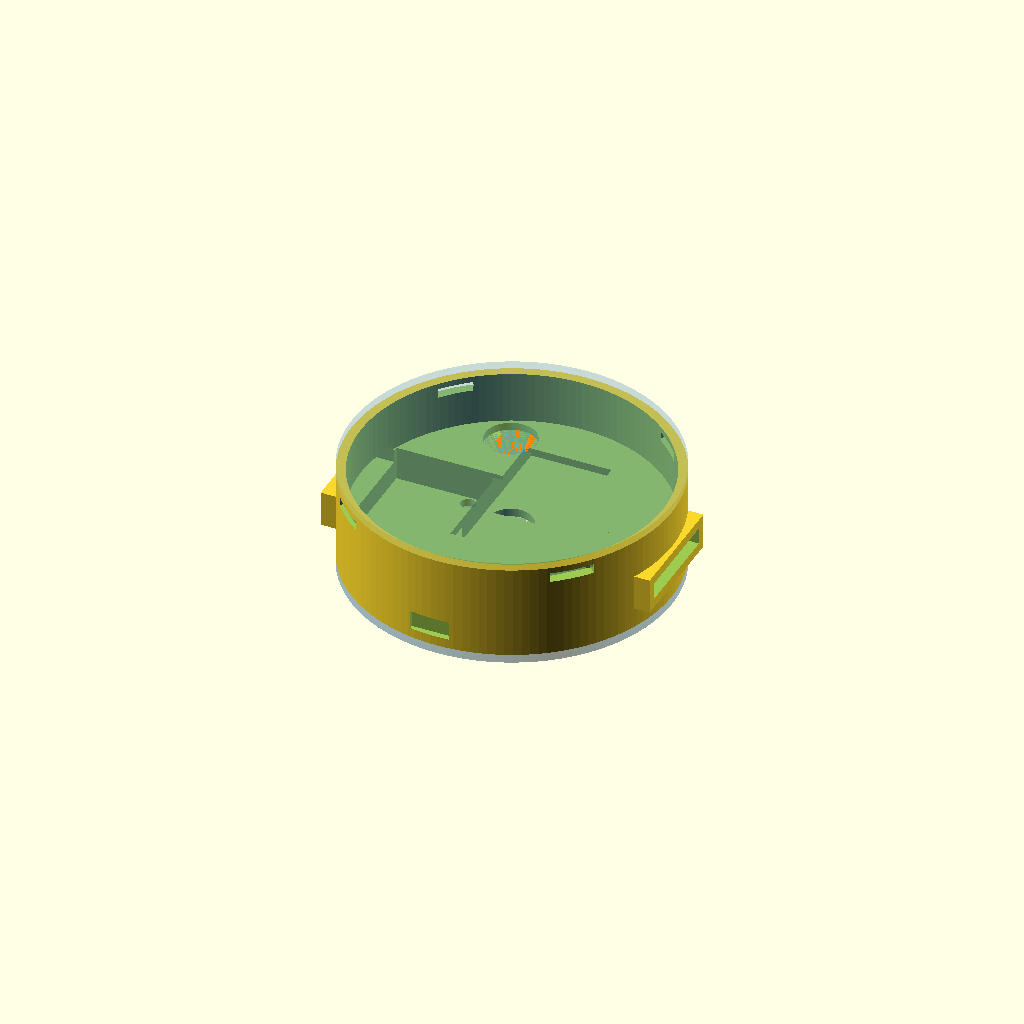
Cell 1: the model at its default parameters.
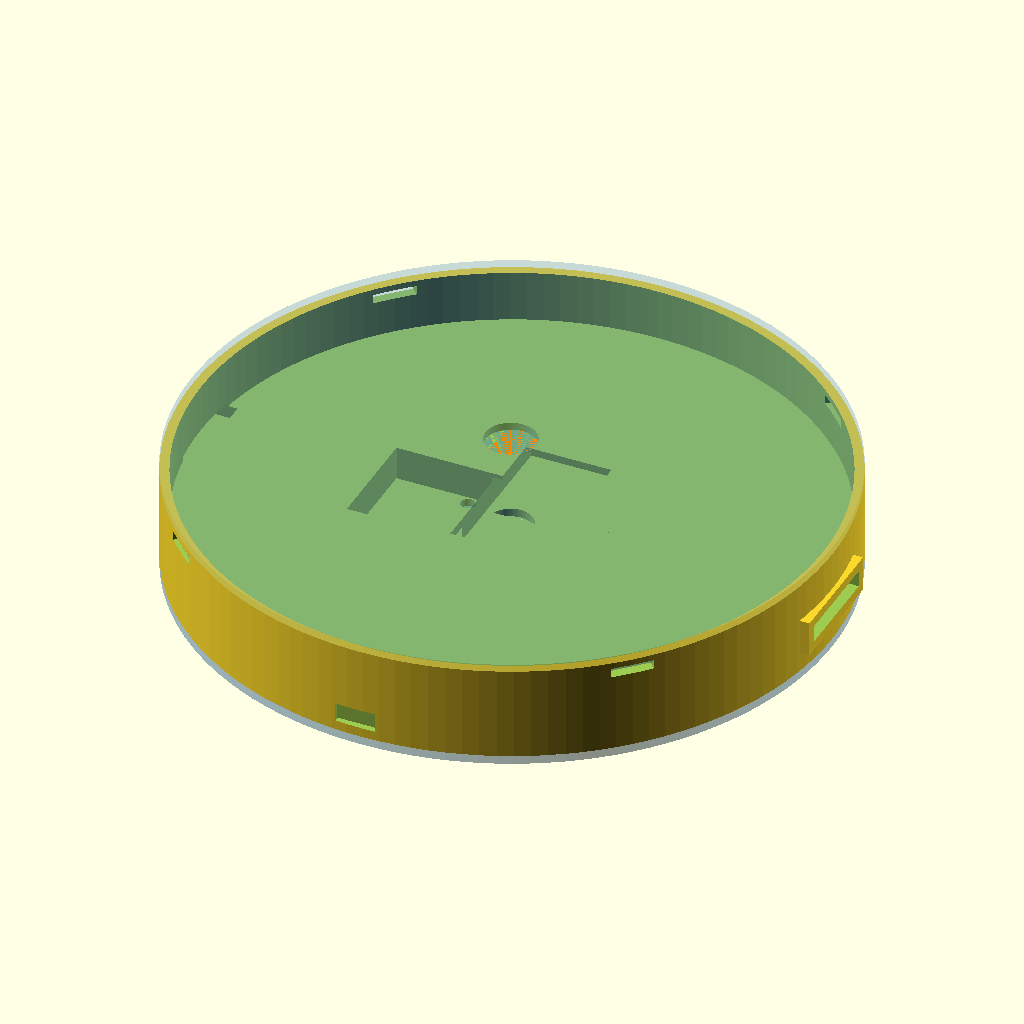
Cell 2: PUCK_D = 152 (everything else at default).
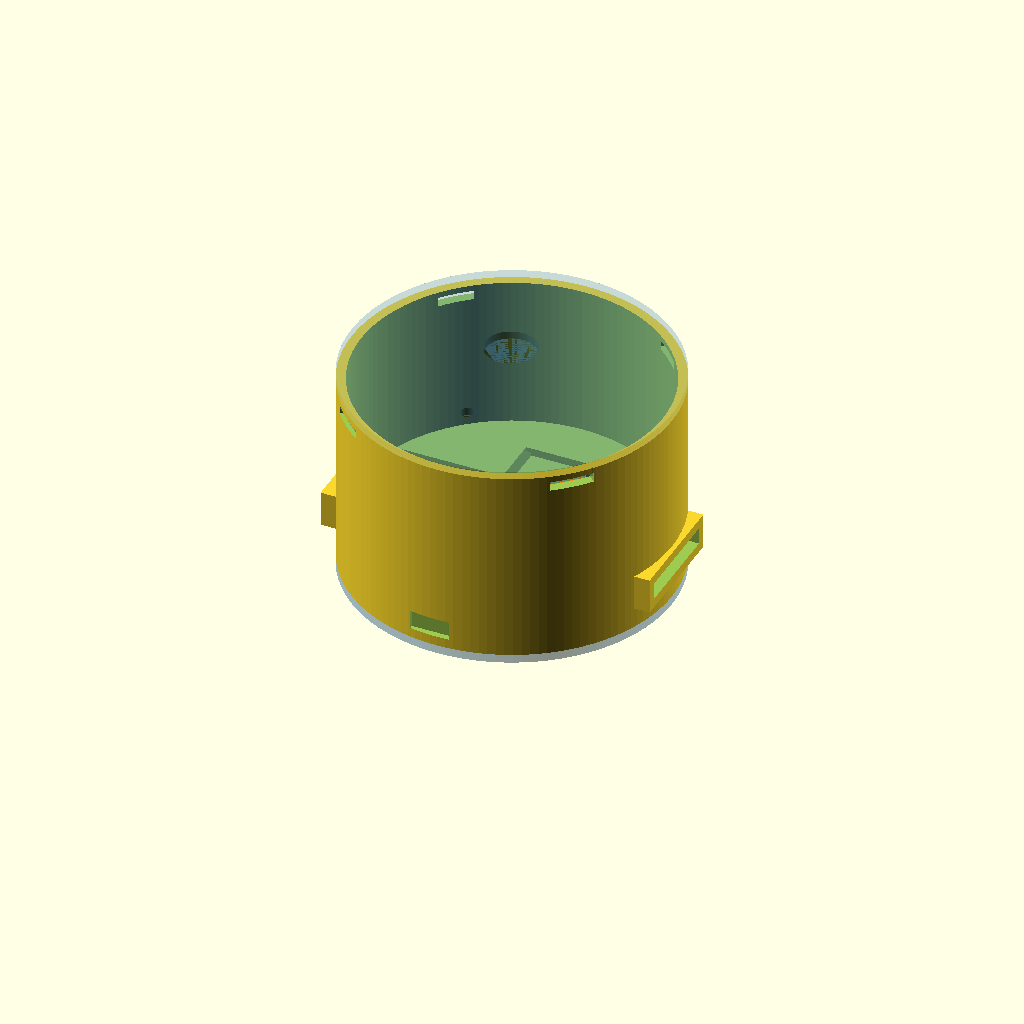
Cell 3: PUCK_H = 48 (everything else at default).
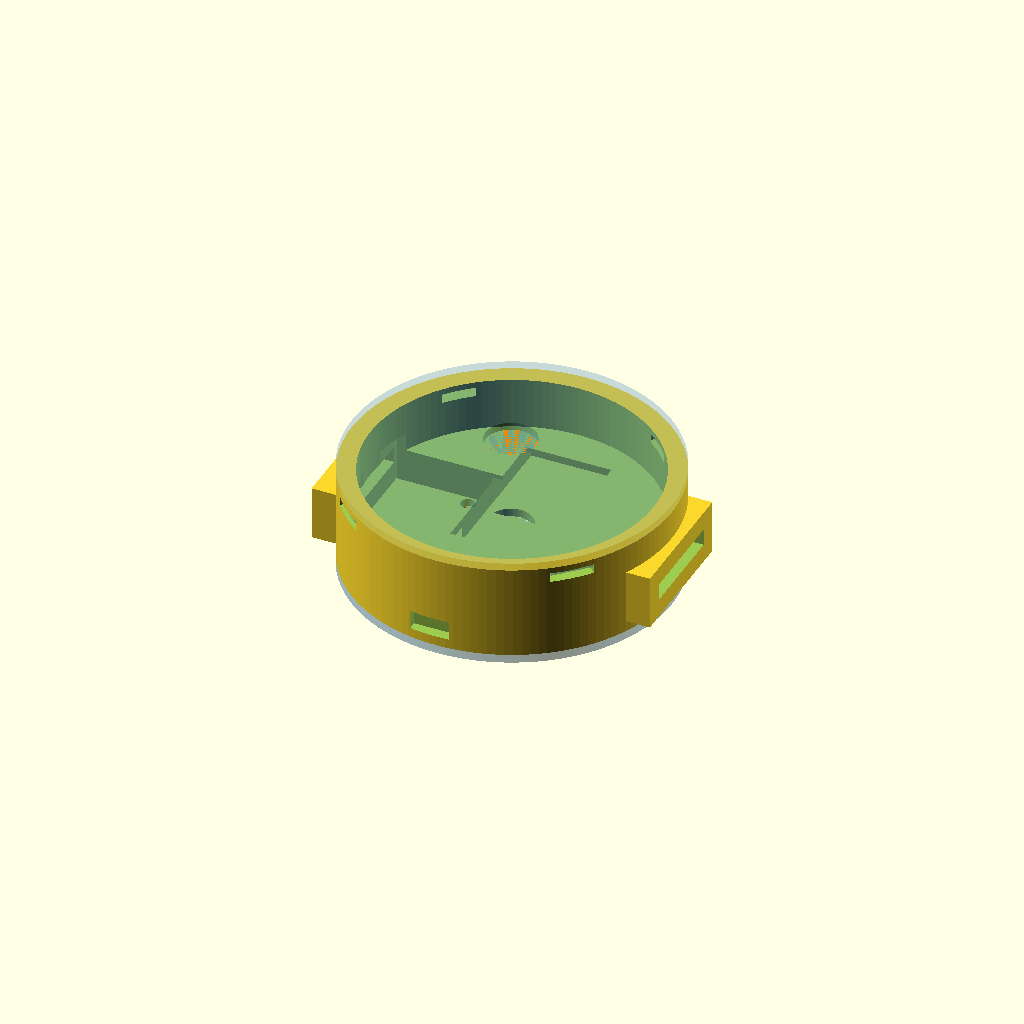
Cell 4 — WALL set to 4.4, the other parameters unchanged.
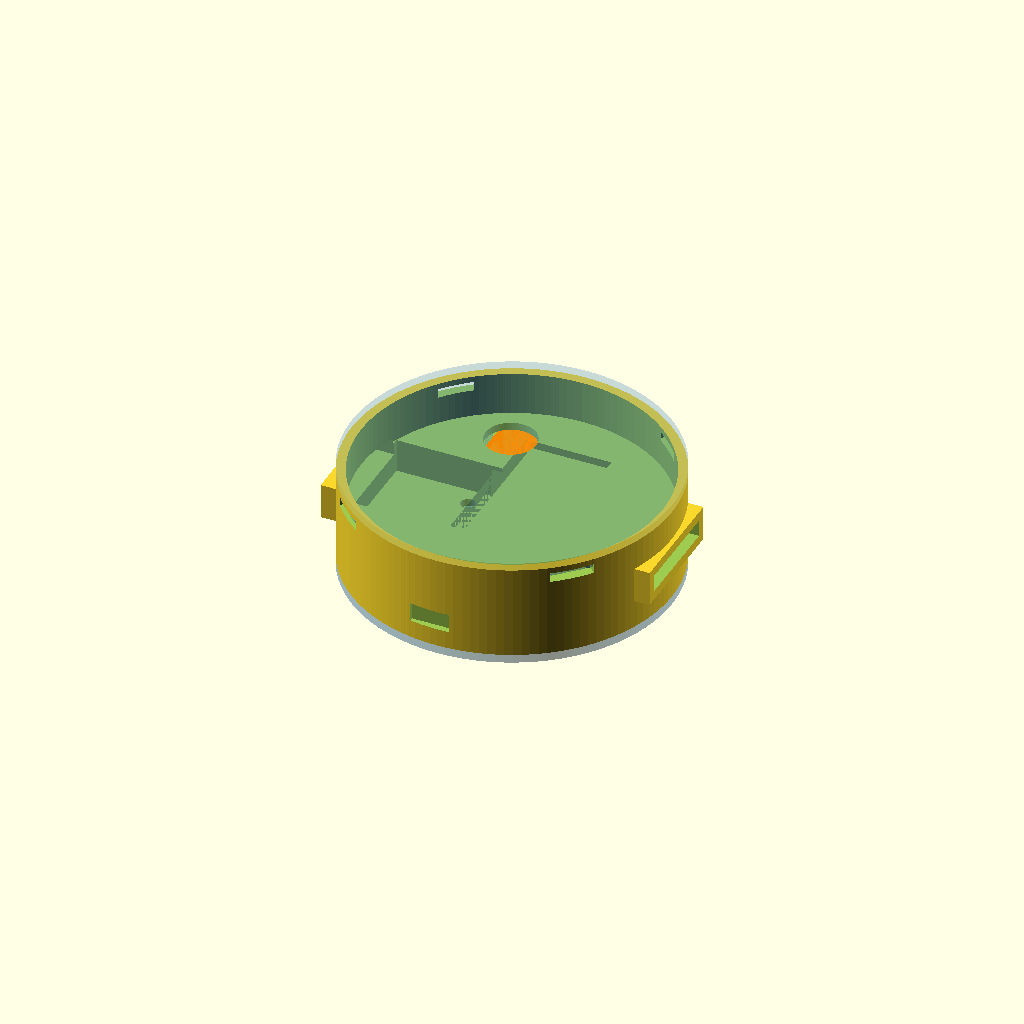
Cell 5: the same model with FLOOR_T = 4.
One fixed orthographic camera (rotation 55°, 0°, 25°; colour scheme Cornfield) for every cell.
The OpenSCAD source (hardware/models/misc/wrist_puck_enclosure_4.scad):
// ============================================================
//  Wrist-Puck Dual-Channel Haptic Node — Enclosure
//  Rev 1.2  |  June 2026  |  Sean (Whitehorse, YT)
//
//  76mm diameter. All component positions geometry-validated
//  by Python solver before this file was written.
//
//  RENDER control:
//    RENDER = "bottom"   -> bottom shell only (print this)
//    RENDER = "lid"      -> lid only (print this)
//    RENDER = "cap"      -> bottom cap only (print this)
//    RENDER = "preview"  -> assembled view with coloured components
//    RENDER = "section"  -> Y cross-section for inspection
//
//  Print settings (Bambu A1 Mini):
//    PETG, 0.2mm layer height, 25% infill, no supports, outer brim only
//
//  CLEARANCE note:
//    Default 0.3mm suits the Bambu A1 Mini.
//    Increase to 0.4mm if cavities are too tight on first print.
// ============================================================

RENDER    = "preview";   // "bottom" | "lid" | "preview" | "section"

// ── MAIN PARAMETERS ─────────────────────────────────────────
PUCK_D    = 76;
PUCK_H    = 24;
WALL      = 2.2;
FLOOR_T   = 2.0;
LID_T     = 1.8;
POCKET_H  = 8.0;   // height of component pocket zone from floor
                    // interior void starts at FLOOR_T+POCKET_H=10mm
                    // leaving physical walls between component wells
CLEARANCE = 0.3;
$fn       = 128;

// ── DERIVED ─────────────────────────────────────────────────
INNER_R   = PUCK_D/2 - WALL;       // 35.8 mm
INNER_H   = PUCK_H - FLOOR_T - LID_T;  // 20.2 mm

// ── SG51R SERVO ─────────────────────────────────────────────
// Rotated 90 deg: 22.4mm in X, 25mm in Y. Horn on +X side toward rail.
// Solver-validated position: max corner 35.7mm < 35.8mm inner_r
SERVO_CX  = -22;
SERVO_CY  =   0;
SERVO_W   = 22.4 + CLEARANCE;
SERVO_D   = 25.0 + CLEARANCE;
SERVO_H   = 12.0 + CLEARANCE;

// ── LINEAR RAIL SLOT ────────────────────────────────────────
// Runs along X axis (lateral = left/right on wrist)
RAIL_L    = 44;
RAIL_W    =  6.2;
RAIL_Z    = FLOOR_T + 8;    // near servo top, linkage arm connects here
RAIL_SLOT_H = 12;            // slot height (open to interior)

// ── LIPO BATTERY ────────────────────────────────────────────
// HXJNLDC 602040: 20mm wide, 40mm long, 6mm thick
// Updated from 35x25mm design — solver re-checked, corners clear
BATT_CX   =  2;
BATT_CY   = 12;
BATT_W    = 25.0 + CLEARANCE;   // pocket wider than cell (20mm) for wire room
BATT_D    = 41.0 + CLEARANCE;   // was 35.0 — 602040 is 40mm long
BATT_H    =  6.5;               // was 5.5  — 602040 is 6mm thick
BATT_LIP  =  1.0;

// ── XIAO ESP32-C3 ────────────────────────────────────────────
// Back arc. Solver-validated: max corner 35.4mm < 35.8mm
XIAO_CX   = -2;
XIAO_CY   = -24;
XIAO_W    = 21.0 + CLEARANCE;
XIAO_D    = 17.8 + CLEARANCE;
XIAO_H    =  4.5;

// USB-C port faces -Y (back of wrist). Cutout through back shell wall.
USBC_W    =  9.5;
USBC_H    =  4.5;

// ── DRV2605L BREAKOUT ────────────────────────────────────────
// Mounted ON TOP of battery (Z-stacked). No floor space conflict.
// Z: FLOOR_T + BATT_H = 7.5mm from shell base
DRV_CX    = BATT_CX;
DRV_CY    = BATT_CY;
DRV_W     = 20.0 + CLEARANCE;
DRV_D     = 25.0 + CLEARANCE;
DRV_H     =  4.0;
DRV_Z     = FLOOR_T + BATT_H;

// ── POWERBOOST 500C ──────────────────────────────────────────
// Adafruit ID 1944 | PCB: 22mm × 37mm, height w/ components: 7mm
// Rev A power arch — replaces PAM2401 + perfboard junction
// Orientation: long axis (37mm) along Y
// Note: Micro-USB charge port faces +Y wall; v1 charges lid-off
PB_CX  = BATT_CX;
PB_CY  = BATT_CY;
PB_W   = 22.0 + CLEARANCE;          // 22.3mm (X)
PB_D   = 37.0 + CLEARANCE;          // 37.3mm (Y)
PB_H   =  7.5;                       // 7mm board + 0.5mm clearance
PB_Z   = FLOOR_T + BATT_H + DRV_H;  // 11.5mm — sits above DRV

// ── LRA (10mm COIN LRA) ──────────────────────────────────────
// Floor pocket, skin-facing. Shares XY with battery but different Z.
// (Battery sits on floor surface; LRA is recessed INTO floor below)
LRA_CX    = -4;
LRA_CY    =  8;
LRA_DIAM  = 10.0 + CLEARANCE;
LRA_H     =  3.5;

// ── SNAP FIT ────────────────────────────────────────────────
SNAP_W    = 10;
SNAP_H    =  2.0;
SNAP_N    =  4;

// ── WRIST STRAP SLOTS ────────────────────────────────────────
// Through shell walls on +X and -X sides (perpendicular to rail)
STRAP_W   = 23;
STRAP_H   =  4.0;
STRAP_Z   = FLOOR_T + 5;

// ── LID FEATURES ────────────────────────────────────────────
LRA_WIN   = 12;    // LRA window diameter
LED_WIN   =  3.5;  // LED window diameter

// ── M2 STANDOFF POSTS ───────────────────────────────────────
POST_RADIUS = INNER_R - 5;
POST_OD     =  5.0;
POST_ID     =  1.8;   // was 2.2 — 1.8mm suits M2 self-tapping in PETG
POST_H      =  3.0;

// ── BOTTOM CAP ───────────────────────────────────────────────
// Thin disc screwed to M2 standoffs — seals component openings
// LRA opening for direct skin contact
// Use M2×8mm screws (2mm cap + 2mm floor + 3mm into post)
CAP_T       =  2.0;


// ============================================================
//  MODULE: bottom_shell
// ============================================================
module bottom_shell() {
    difference() {
        union() {
            // Main cylinder
            cylinder(h = PUCK_H - LID_T, d = PUCK_D);

            // Strap lug pads (+X and -X walls)
            for (s = [-1, 1])
                translate([s*(PUCK_D/2 - WALL/2), 0, STRAP_Z + STRAP_H/2])
                    cube([WALL*2, STRAP_W + WALL*2, STRAP_H + WALL*2], center=true);
        }

        // Interior void — starts above pocket zone so component wells have walls
        translate([0, 0, FLOOR_T + POCKET_H])
            cylinder(h = PUCK_H, d = INNER_R*2);

        // Snap-fit slots in rim (45-deg offset so they land between strap lugs)
        for (i = [0:SNAP_N-1])
            rotate([0, 0, i*(360/SNAP_N) + 45])
                translate([PUCK_D/2 - WALL/2, 0, PUCK_H - LID_T - SNAP_H - 0.5])
                    cube([WALL+0.5, SNAP_W, SNAP_H+0.2], center=true);

        // Strap slots through lug pads
        for (s = [-1, 1])
            translate([s*(PUCK_D/2), 0, STRAP_Z + STRAP_H/2])
                cube([WALL*4+2, STRAP_W, STRAP_H], center=true);

        // LRA floor pocket (recessed from below — vibration to skin)
        translate([LRA_CX, LRA_CY, 0])
            cylinder(h = LRA_H, d = LRA_DIAM);

        // LRA wire channel toward battery/DRV zone
        hull() {
            translate([LRA_CX, LRA_CY, 0])
                cylinder(h=1.5, d=3.5);
            translate([BATT_CX - BATT_W/2, BATT_CY - BATT_D/2 + 4, 0])
                cylinder(h=1.5, d=3.5);
        }

        // Battery pocket — starts at interior floor, rises up
        translate([BATT_CX, BATT_CY, FLOOR_T + (BATT_H + 0.5)/2])
            cube([BATT_W, BATT_D, BATT_H + 0.5], center=true);

        // Servo cavity — starts at interior floor, rises up
        translate([SERVO_CX, SERVO_CY, FLOOR_T + SERVO_H/2])
            cube([SERVO_W, SERVO_D, SERVO_H], center=true);

        // Servo horn clearance slot (+X of servo, connects to rail)
        translate([SERVO_CX + SERVO_W/2 + 2.5, SERVO_CY,
                   FLOOR_T + SERVO_H/2 + 2])
            cube([7, SERVO_D, 5], center=true);

        // Rail slot (lateral, near servo top height)
        translate([0, 0, RAIL_Z + RAIL_SLOT_H/2])
            cube([RAIL_L, RAIL_W, RAIL_SLOT_H], center=true);

        // XIAO pocket — starts at interior floor, rises up
        translate([XIAO_CX, XIAO_CY, FLOOR_T + (XIAO_H + 0.5)/2])
            cube([XIAO_W, XIAO_D, XIAO_H + 0.5], center=true);

        // USB-C cutout through back wall (-Y direction)
        translate([XIAO_CX, -(PUCK_D/2 - 0.1), FLOOR_T + 2.5])
            cube([USBC_W, WALL+0.5, USBC_H], center=true);

        // DRV pocket (above battery)
        translate([DRV_CX, DRV_CY, DRV_Z])
            cube([DRV_W, DRV_D, DRV_H + 0.5], center=true);

        // PowerBoost 500C pocket (above DRV — Rev A power arch)
        // 22 × 37 × 7mm board; pocket starts at PB_Z, opens upward
        translate([PB_CX, PB_CY, PB_Z + PB_H/2])
            cube([PB_W, PB_D, PB_H], center=true);

        // I2C wire channel: DRV/battery zone to XIAO
        hull() {
            translate([BATT_CX, BATT_CY - BATT_D/2, FLOOR_T + 2])
                cube([3, 1, 3], center=true);
            translate([XIAO_CX, XIAO_CY + XIAO_D/2, FLOOR_T + 2])
                cube([3, 1, 3], center=true);
        }

        // Servo PWM wire channel: servo to XIAO
        hull() {
            translate([SERVO_CX + SERVO_W/2, SERVO_CY - 4, FLOOR_T + 2])
                cube([1, 3, 3], center=true);
            translate([XIAO_CX, XIAO_CY + XIAO_D/2 + 2, FLOOR_T + 2])
                cube([1, 3, 3], center=true);
        }

        // M2 standoff holes
        for (a = [0,90,180,270])
            rotate([0,0,a+45])
                translate([POST_RADIUS, 0, 0])
                    cylinder(h = FLOOR_T + POST_H + 1, d = POST_ID);
    }

    // M2 standoff posts (added back after difference)
    // FIX: posts start 0.1mm into floor to ensure solid union (no coplanar face)
    difference() {
        for (a = [0,90,180,270])
            rotate([0,0,a+45])
                translate([POST_RADIUS, 0, FLOOR_T - 0.1])
                    cylinder(h = POST_H + 0.1, d = POST_OD);
        for (a = [0,90,180,270])
            rotate([0,0,a+45])
                translate([POST_RADIUS, 0, 0])
                    cylinder(h = FLOOR_T + POST_H + 1, d = POST_ID);
    }
}


// ============================================================
//  MODULE: lid
// ============================================================
module lid() {
    difference() {
        union() {
            cylinder(h = LID_T, d = PUCK_D);

            // Inner locating rim (drops into shell opening)
            translate([0, 0, -2.0])
                difference() {
                    cylinder(h=2.0, d=INNER_R*2 - CLEARANCE*2);
                    cylinder(h=2.1, d=INNER_R*2 - CLEARANCE*2 - WALL*2);
                }

            // Snap tabs (project downward, mate with shell slots)
            // FIX: raised so tabs overlap 0.2mm into lid body — eliminates floating region
            for (i = [0:SNAP_N-1])
                rotate([0,0, i*(360/SNAP_N) + 45])
                    translate([PUCK_D/2 - WALL/2, 0, -SNAP_H/2 + 0.1])
                        cube([WALL - CLEARANCE*2, SNAP_W - CLEARANCE,
                              SNAP_H + 0.2], center=true);
        }

        // LRA window (open hole — max tactile transmission)
        translate([LRA_CX, LRA_CY, -0.1])
            cylinder(h = LID_T+0.2, d = LRA_WIN);

        // LED window (XIAO status LED)
        translate([XIAO_CX, XIAO_CY + 6, -0.1])
            cylinder(h = LID_T+0.2, d = LED_WIN);
    }
}


// ============================================================
//  MODULE: bottom_cap
//  Thin disc sealing the underside. Screws to M2 standoffs.
//  Print flat on bed, no supports needed.
// ============================================================
module bottom_cap() {
    difference() {
        // Main disc — flush with shell outer diameter
        cylinder(h = CAP_T, d = PUCK_D);

        // M2 screw holes — 2.2mm clearance, matching standoff positions
        for (a = [0,90,180,270])
            rotate([0,0, a+45])
                translate([POST_RADIUS, 0, -0.1])
                    cylinder(h = CAP_T + 0.2, d = 2.2, $fn = 16);

        // LRA opening — direct skin contact for haptic transmission
        translate([LRA_CX, LRA_CY, -0.1])
            cylinder(h = CAP_T + 0.2, d = LRA_DIAM + 1.0);
    }
}


// ============================================================
//  RENDER DISPATCH
// ============================================================

if (RENDER == "bottom") {
    bottom_shell();
}

else if (RENDER == "lid") {
    translate([0, 0, LID_T + 2.0])
        rotate([180, 0, 0])
            lid();
}

else if (RENDER == "cap") {
    // Print flat — no rotation needed
    bottom_cap();
}

else if (RENDER == "preview") {
    bottom_shell();

    translate([0, 0, PUCK_H - LID_T])
        color("SteelBlue", 0.3)
            lid();

    // Bottom cap
    color("SteelBlue", 0.5)
        translate([0, 0, -CAP_T])
            bottom_cap();

    // Battery
    color("LimeGreen", 0.8)
        translate([BATT_CX, BATT_CY, FLOOR_T + BATT_H/2])
            cube([BATT_W-CLEARANCE, BATT_D-CLEARANCE, BATT_H], center=true);

    // Servo
    color("MediumSeaGreen", 0.8)
        translate([SERVO_CX, SERVO_CY, FLOOR_T + SERVO_H/2])
            cube([SERVO_W-CLEARANCE, SERVO_D-CLEARANCE, SERVO_H], center=true);

    // Rail
    color("CornflowerBlue", 0.5)
        translate([0, 0, RAIL_Z + 5])
            cube([RAIL_L, RAIL_W-CLEARANCE, 10], center=true);

    // Sliding mass
    color("DarkGray", 0.9)
        translate([0, 0, RAIL_Z + 4])
            cube([14, 5.8, 4], center=true);

    // XIAO
    color("MediumPurple", 0.85)
        translate([XIAO_CX, XIAO_CY, FLOOR_T + XIAO_H/2])
            cube([XIAO_W-CLEARANCE, XIAO_D-CLEARANCE, XIAO_H], center=true);

    // DRV (above battery)
    color("Orchid", 0.8)
        translate([DRV_CX, DRV_CY, DRV_Z + DRV_H/2])
            cube([DRV_W-CLEARANCE, DRV_D-CLEARANCE, DRV_H], center=true);

    // PowerBoost 500C (above DRV — Rev A power arch)
    color("DarkOrange", 0.85)
        translate([PB_CX, PB_CY, PB_Z + PB_H/2])
            cube([PB_W-CLEARANCE, PB_D-CLEARANCE, PB_H], center=true);

    // LRA
    color("Coral", 0.9)
        translate([LRA_CX, LRA_CY, LRA_H/2])
            cylinder(h=LRA_H, d=LRA_DIAM-CLEARANCE, center=true);
}

else if (RENDER == "section") {
    // Cross-section showing internal layout
    intersection() {
        union() {
            bottom_shell();
            translate([0, 0, PUCK_H - LID_T])
                lid();
        }
        // Keep +Y half
        translate([0, 50, PUCK_H/2])
            cube([PUCK_D+10, 100, PUCK_H+10], center=true);
    }
}
Parameter table extracted from the source (name, type, default, range or options):
RENDER: string, default "preview"
PUCK_D: number, default 76
PUCK_H: number, default 24
WALL: number, default 2.2
FLOOR_T: number, default 2
LID_T: number, default 1.8
POCKET_H: number, default 8
CLEARANCE: number, default 0.3
SERVO_CX: number, default -22
SERVO_CY: number, default 0
RAIL_L: number, default 44
RAIL_W: number, default 6.2
RAIL_SLOT_H: number, default 12
BATT_CX: number, default 2
BATT_CY: number, default 12
BATT_H: number, default 6.5
BATT_LIP: number, default 1
XIAO_CX: number, default -2
XIAO_CY: number, default -24
XIAO_H: number, default 4.5
USBC_W: number, default 9.5
USBC_H: number, default 4.5
DRV_H: number, default 4
PB_H: number, default 7.5
LRA_CX: number, default -4
LRA_CY: number, default 8
LRA_H: number, default 3.5
SNAP_W: number, default 10
SNAP_H: number, default 2
SNAP_N: number, default 4
STRAP_W: number, default 23
STRAP_H: number, default 4
LRA_WIN: number, default 12
LED_WIN: number, default 3.5
POST_OD: number, default 5
POST_ID: number, default 1.8
POST_H: number, default 3
CAP_T: number, default 2
